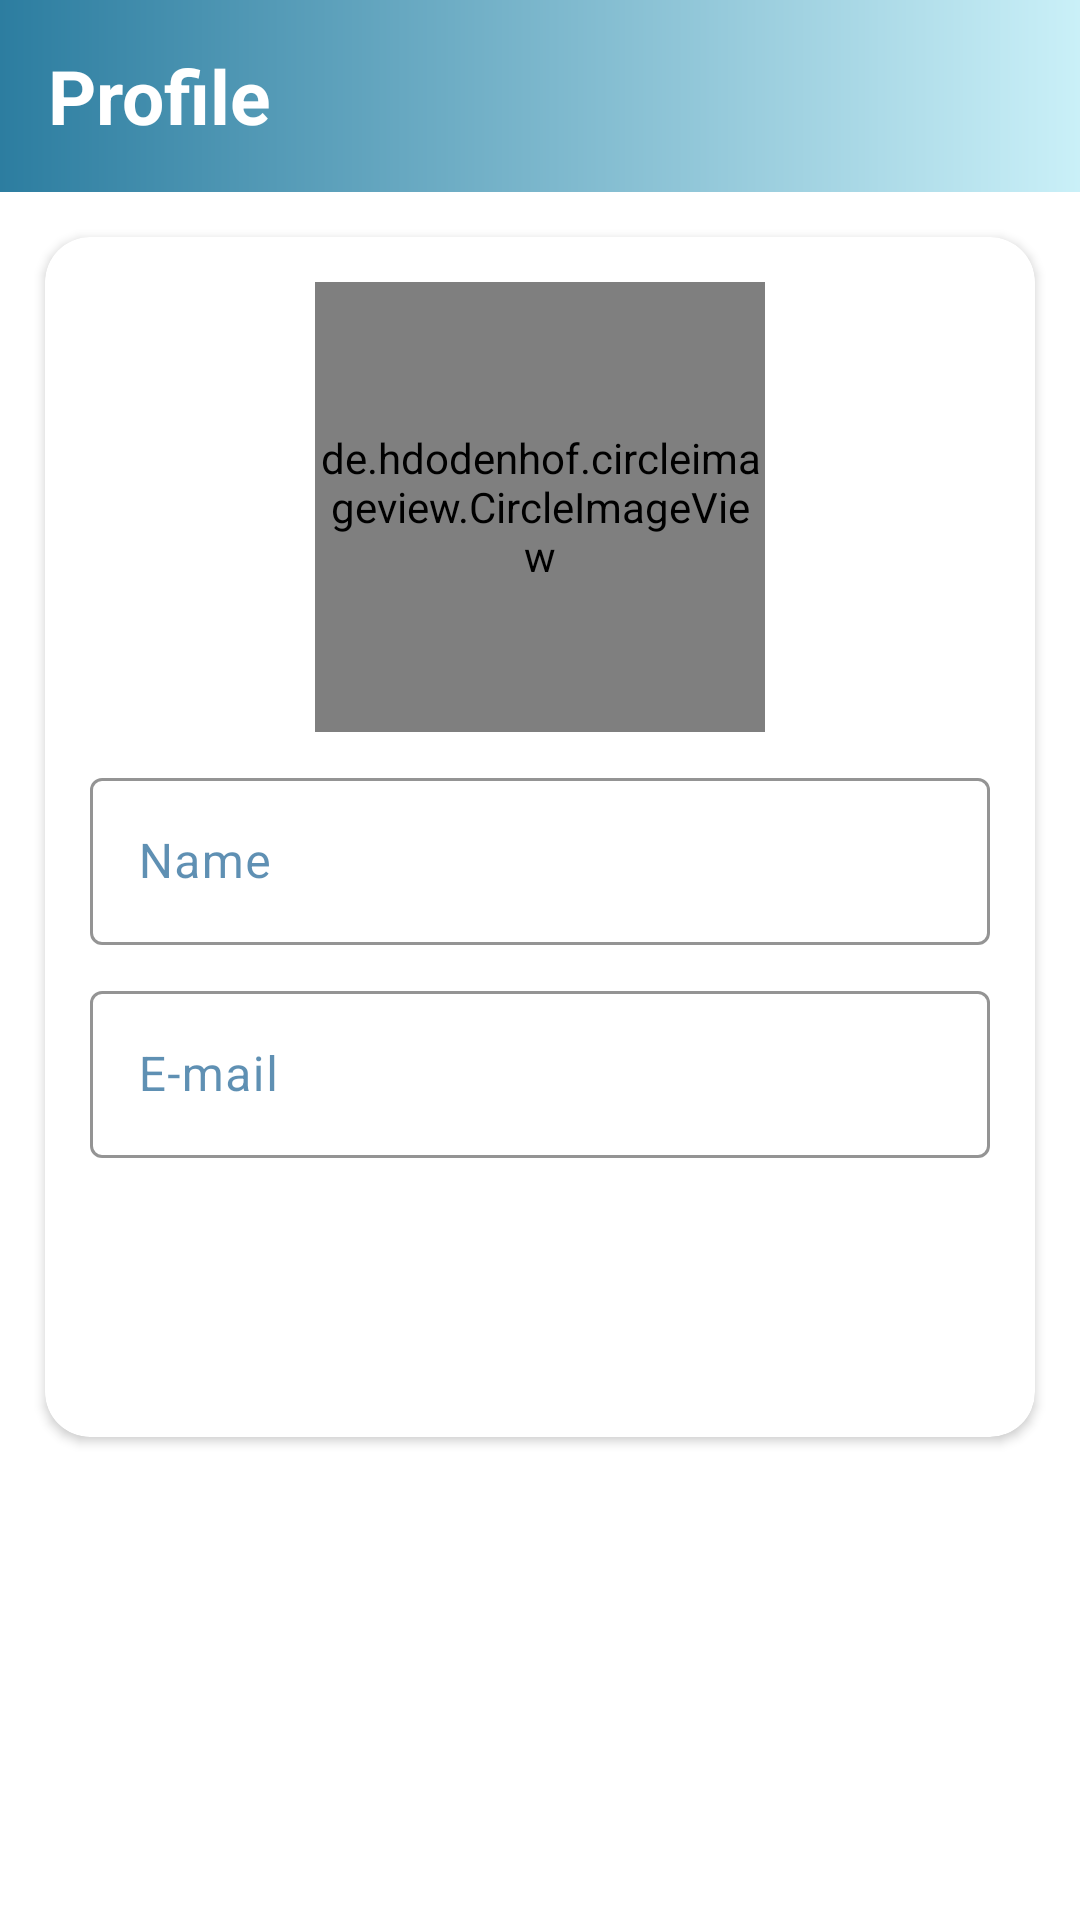

Here is an Android app screen rendered from its layout file. Give the layout XML and the strings, colors and styles it references.
<!-- AndroidManifest.xml: application theme Theme.Where2be -->
<!-- res/layout/activity_profile.xml -->
<?xml version="1.0" encoding="utf-8"?>
<androidx.constraintlayout.widget.ConstraintLayout 
    xmlns:android="http://schemas.android.com/apk/res/android"
    xmlns:app="http://schemas.android.com/apk/res-auto"
    xmlns:tools="http://schemas.android.com/tools"
    android:layout_width="match_parent"
    android:layout_height="match_parent"
    tools:context=".Activities.ProfileActivity"
    android:background="@color/warm_white">
    <androidx.appcompat.widget.Toolbar
        android:id="@+id/tb_profile"
        android:layout_width="match_parent"
        android:layout_height="wrap_content"
        app:layout_constraintTop_toTopOf="parent"
        android:background="@drawable/gradient_background">
        <TextView
            android:layout_width="wrap_content"
            android:layout_height="wrap_content"
            android:text="@string/profile_text"
            android:textSize="@dimen/button_text_size"
            android:textStyle="bold"
            android:textColor="@color/white"/>
    </androidx.appcompat.widget.Toolbar>
    <androidx.cardview.widget.CardView
        android:layout_width="match_parent"
        android:layout_height="wrap_content"
        android:backgroundTint="@color/white"
        app:layout_constraintTop_toBottomOf="@+id/tb_profile"
        app:layout_constraintStart_toStartOf="parent"
        app:layout_constraintEnd_toEndOf="parent"
        android:layout_margin="@dimen/default_item_spacing"
        app:cardCornerRadius="@dimen/button_radius"
        app:cardElevation="@dimen/cardview_default_elevation">
        <LinearLayout
            android:layout_width="match_parent"
            android:layout_height="match_parent"
            android:orientation="vertical"
            android:layout_margin="@dimen/default_item_spacing">
            <de.hdodenhof.circleimageview.CircleImageView
                android:id="@+id/iv_user_profile"
                android:layout_width="150sp"
                android:layout_height="150sp"
                android:layout_marginStart="@dimen/default_item_spacing"
                android:layout_marginEnd="@dimen/default_item_spacing"
                android:src="@drawable/person_dark"
                app:civ_border_color="@color/gradient_dark"
                app:civ_border_width="2dp"
                android:layout_gravity="center_horizontal"/>
            <com.google.android.material.textfield.TextInputLayout
                android:layout_width="match_parent"
                android:layout_height="wrap_content"
                app:boxStrokeColor="@color/gradient_dark_faded"
                android:textColorHint="@color/gradient_dark_faded"
                app:hintTextColor="@color/gradient_dark_faded"
                android:layout_marginTop="@dimen/margin_size_top">
                <androidx.appcompat.widget.AppCompatEditText
                    android:id="@+id/et_profile_name"
                    android:layout_width="match_parent"
                    android:layout_height="wrap_content"
                    android:textColor="@color/black"
                    android:imeOptions="actionNext"
                    android:hint="@string/name_text"/>
            </com.google.android.material.textfield.TextInputLayout>
            <com.google.android.material.textfield.TextInputLayout
                android:layout_width="match_parent"
                android:layout_height="wrap_content"
                app:boxStrokeColor="@color/gradient_dark_faded"
                android:textColorHint="@color/gradient_dark_faded"
                app:hintTextColor="@color/gradient_dark_faded"
                android:layout_marginTop="@dimen/margin_size_top">
                <androidx.appcompat.widget.AppCompatEditText
                    android:id="@+id/et_profile_email"
                    android:layout_width="match_parent"
                    android:layout_height="wrap_content"
                    android:textColor="@color/black"
                    android:imeOptions="actionDone"
                    android:hint="@string/email_text"/>
            </com.google.android.material.textfield.TextInputLayout>
            <Button
                android:id="@+id/bt_profile_update"
                android:layout_width="match_parent"
                android:layout_height="0dp"
                style="?android:attr/buttonBarButtonStyle"
                android:backgroundTint="@color/gradient_dark"
                android:text="@string/update_text"
                android:layout_weight="1"
                android:layout_margin="@dimen/default_item_spacing"
                android:textSize="@dimen/button_text_size"
                android:textStyle="bold"
                android:textColor="@color/white"
                android:elevation="6dp"/>
        </LinearLayout>

    </androidx.cardview.widget.CardView>

</androidx.constraintlayout.widget.ConstraintLayout>
<!-- resources referenced by this layout -->
<resources>
  <color name="black">#FF000000</color>
  <color name="gradient_dark">#2c7da0</color>
  <color name="gradient_dark_faded">#A1014F86</color>
  <color name="warm_white">#FFFFFF</color>
  <color name="white">#FFFFFFFF</color>
  <dimen name="button_radius">15dp</dimen>
  <dimen name="button_text_size">25sp</dimen>
  <dimen name="default_item_spacing">15sp</dimen>
  <dimen name="margin_size_top">10dp</dimen>
  <!-- drawable gradient_background (drawable) -->
  <?xml version="1.0" encoding="utf-8"?>
  <shape xmlns:android="http://schemas.android.com/apk/res/android"
      android:shape="rectangle">
      <gradient
          android:angle="0"
          android:startColor="@color/gradient_dark"
          android:endColor="@color/gradient_light"
          android:type="linear">
  
      </gradient>
  
  
  </shape>
  <!-- drawable person_dark (drawable) -->
  <vector android:height="150dp" android:tint="@color/gradient_dark"
      android:viewportHeight="24" android:viewportWidth="24"
      android:width="150dp" xmlns:android="http://schemas.android.com/apk/res/android">
      <path android:fillColor="@android:color/white" android:pathData="M12,12c2.21,0 4,-1.79 4,-4s-1.79,-4 -4,-4 -4,1.79 -4,4 1.79,4 4,4zM12,14c-2.67,0 -8,1.34 -8,4v2h16v-2c0,-2.66 -5.33,-4 -8,-4z"/>
  </vector>
  <string name="email_text">E-mail</string>
  <string name="name_text">Name</string>
  <string name="profile_text">Profile</string>
  <string name="update_text">UPDATE</string>
  <style name="Theme.Where2be" parent="Base.Theme.Where2be" />
  <color name="gradient_light">#caf0f8</color>
  <style name="Base.Theme.Where2be" parent="Theme.Material3.DayNight.NoActionBar">
          <item name="android:statusBarColor">@color/black</item>
      </style>
</resources>
